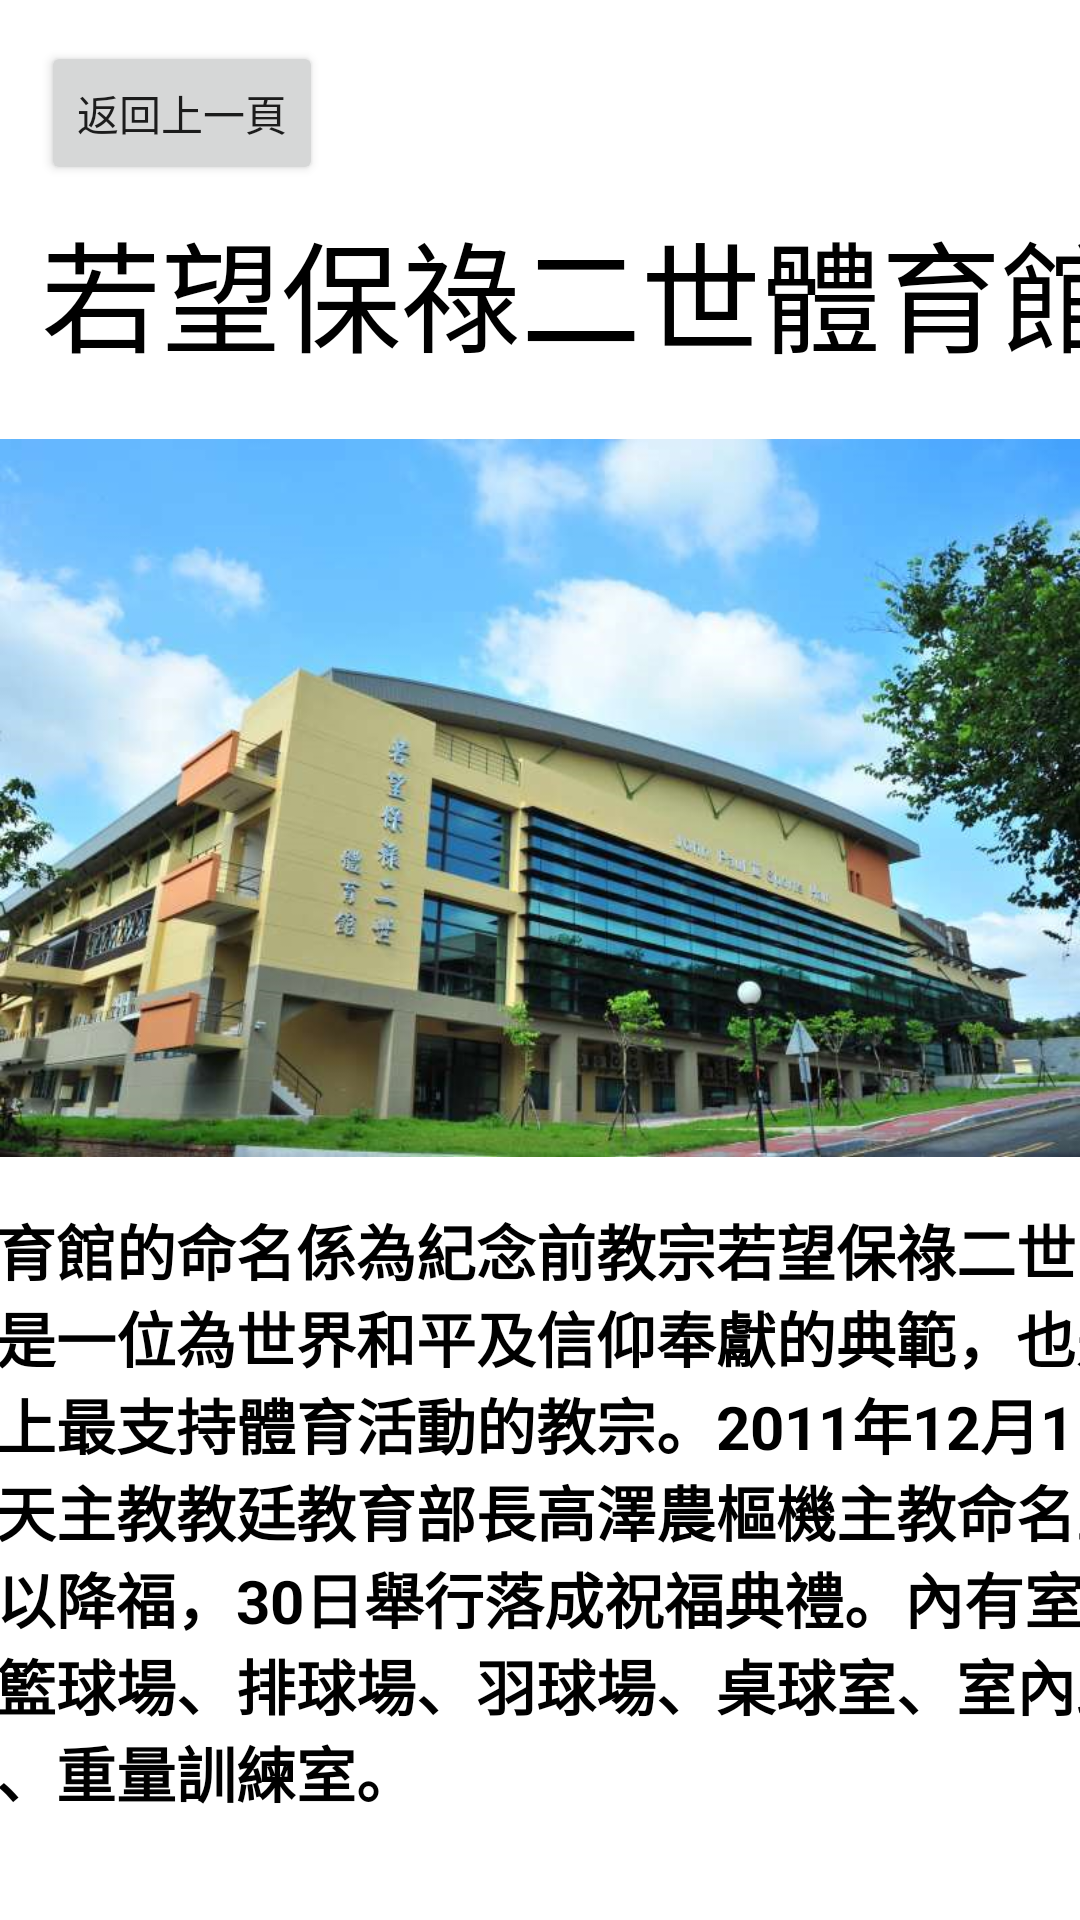

The Android layout XML behind this screen, and the referenced resources:
<!-- AndroidManifest.xml: application theme Theme.PU -->
<!-- res/layout/activity_pugym.xml -->
<?xml version="1.0" encoding="utf-8"?>
<androidx.constraintlayout.widget.ConstraintLayout xmlns:android="http://schemas.android.com/apk/res/android"
    xmlns:app="http://schemas.android.com/apk/res-auto"
    xmlns:tools="http://schemas.android.com/tools"
    android:layout_width="match_parent"
    android:layout_height="match_parent"
    tools:context=".pugym">

    <ImageView
        android:id="@+id/imageView"
        android:layout_width="wrap_content"
        android:layout_height="wrap_content"
        app:layout_constraintBottom_toBottomOf="parent"
        app:layout_constraintEnd_toEndOf="parent"
        app:layout_constraintHorizontal_bias="1.0"
        app:layout_constraintStart_toStartOf="parent"
        app:layout_constraintTop_toTopOf="parent"
        app:layout_constraintVertical_bias="0.0"
        app:srcCompat="@drawable/pugym" />

    <Button
        android:id="@+id/backbutton"
        android:layout_width="wrap_content"
        android:layout_height="wrap_content"
        android:text="返回上一頁"
        app:layout_constraintBottom_toBottomOf="parent"
        app:layout_constraintEnd_toEndOf="parent"
        app:layout_constraintHorizontal_bias="0.052"
        app:layout_constraintStart_toStartOf="parent"
        app:layout_constraintTop_toTopOf="parent"
        app:layout_constraintVertical_bias="0.023" />

    <TextView
        android:id="@+id/textView"
        android:layout_width="407dp"
        android:layout_height="238dp"
        android:text="體育館的命名係為紀念前教宗若望保祿二世，他是一位為世界和平及信仰奉獻的典範，也是史上最支持體育活動的教宗。2011年12月1日由天主教教廷教育部長高澤農樞機主教命名並予以降福，30日舉行落成祝福典禮。內有室內籃球場、排球場、羽球場、桌球室、室內跑道、重量訓練室。"
        android:textColor="@color/black"
        android:textSize="20dp"
        android:textStyle="bold"
        app:layout_constraintBottom_toBottomOf="parent"
        app:layout_constraintEnd_toEndOf="parent"
        app:layout_constraintHorizontal_bias="0.466"
        app:layout_constraintStart_toStartOf="parent"
        app:layout_constraintTop_toTopOf="parent"
        app:layout_constraintVertical_bias="1.0" />

    <TextView
        android:id="@+id/textView2"
        android:layout_width="wrap_content"
        android:layout_height="wrap_content"
        android:text="若望保祿二世體育館"
        android:textColor="@color/black"

        android:textSize="40dp"
        app:layout_constraintBottom_toBottomOf="parent"
        app:layout_constraintEnd_toEndOf="parent"
        app:layout_constraintHorizontal_bias="0.0"
        app:layout_constraintStart_toStartOf="@+id/backbutton"
        app:layout_constraintTop_toBottomOf="@+id/backbutton"
        app:layout_constraintVertical_bias="0.012" />

</androidx.constraintlayout.widget.ConstraintLayout>
<!-- resources referenced by this layout -->
<resources>
  <color name="black">#FF000000</color>
  <!-- drawable pugym: png bitmap (drawable, 712535 bytes) -->
  <style name="Theme.PU" parent="Theme.MaterialComponents.DayNight.DarkActionBar">
          
          <item name="colorPrimary">@color/purple_500</item>
          <item name="colorPrimaryVariant">@color/purple_700</item>
          <item name="colorOnPrimary">@color/white</item>
          
          <item name="colorSecondary">@color/teal_200</item>
          <item name="colorSecondaryVariant">@color/teal_700</item>
          <item name="colorOnSecondary">@color/black</item>
          
          <item name="android:statusBarColor">?attr/colorPrimaryVariant</item>
          
      </style>
  <color name="purple_500">#FF6200EE</color>
  <color name="purple_700">#FF3700B3</color>
  <color name="white">#FFFFFF</color>
  <color name="teal_200">#FF03DAC5</color>
  <color name="teal_700">#FF018786</color>
</resources>
